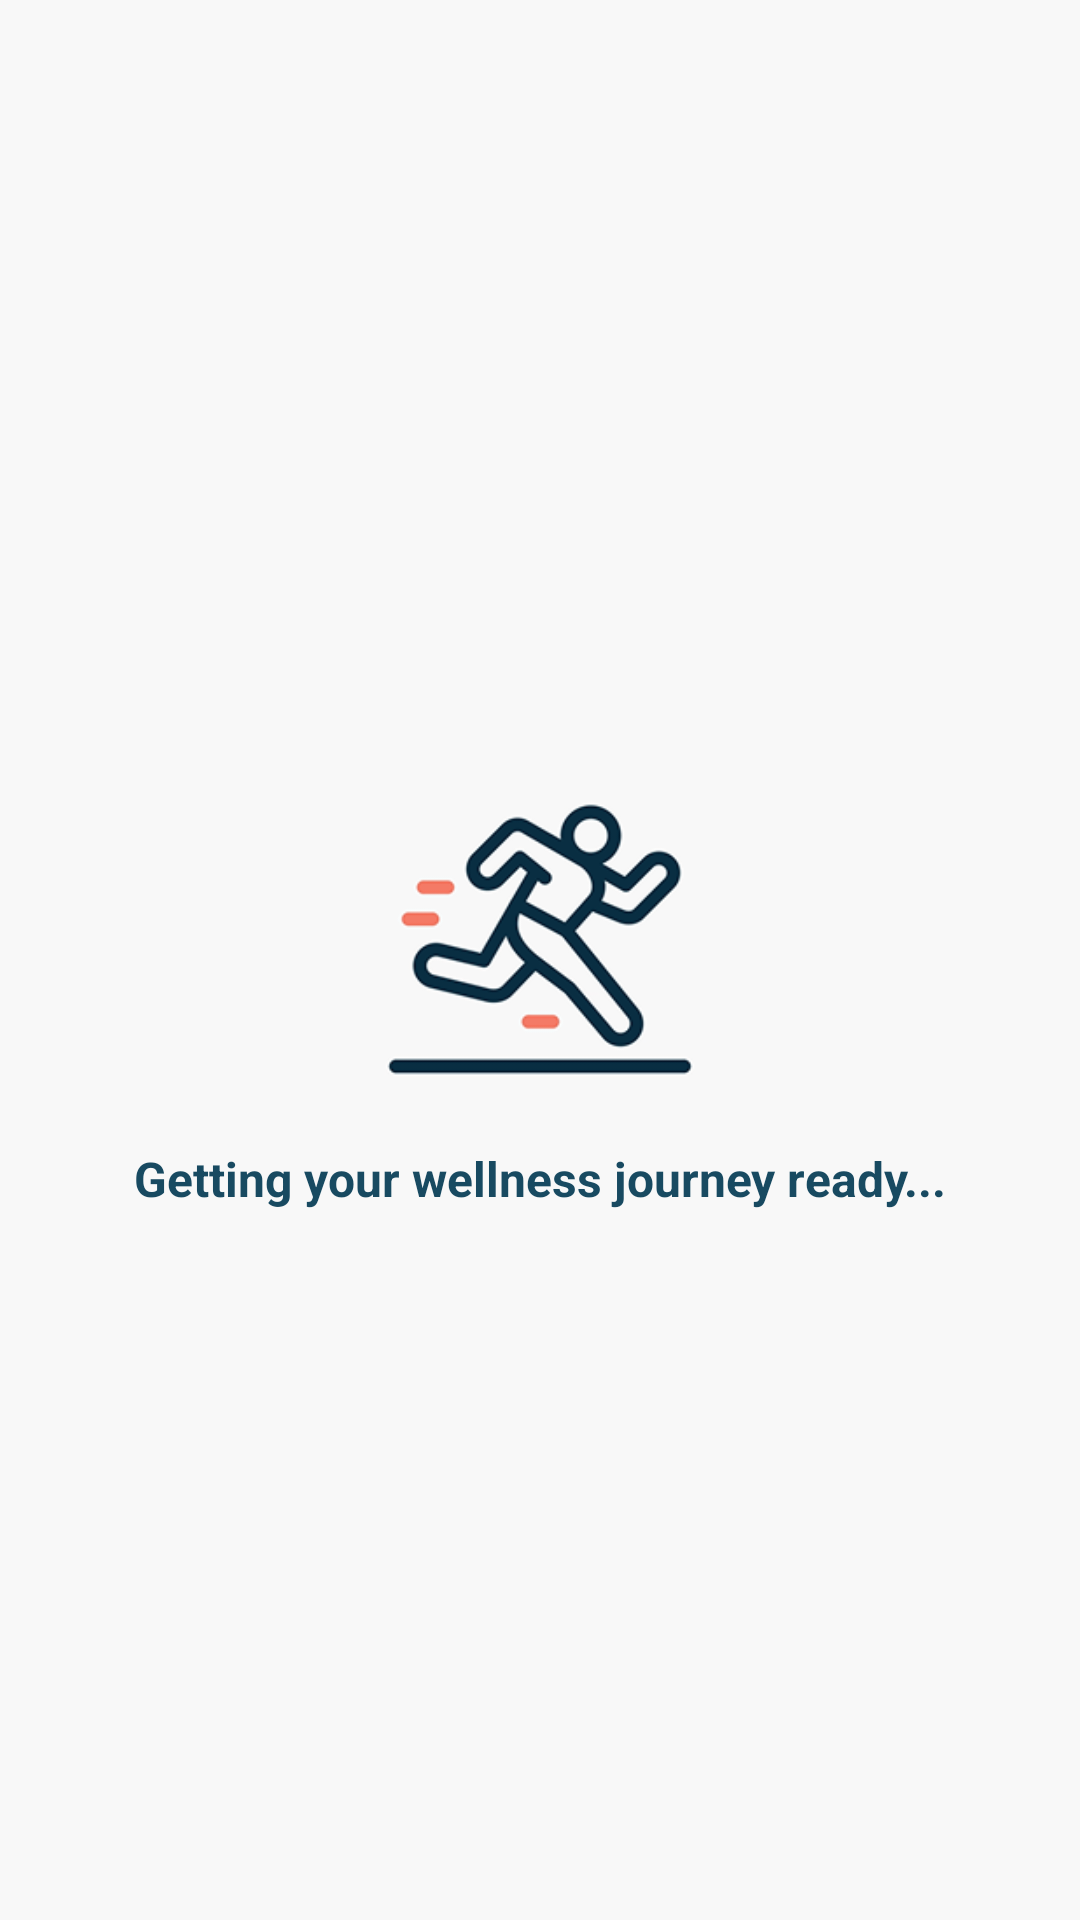

The Android layout XML behind this screen, and the referenced resources:
<!-- AndroidManifest.xml: application theme Theme.AndroidCodingChallenge -->
<!-- res/layout/welcome_fragment.xml -->
<?xml version="1.0" encoding="utf-8"?>
<layout xmlns:android="http://schemas.android.com/apk/res/android"
    xmlns:app="http://schemas.android.com/apk/res-auto"
    xmlns:tools="http://schemas.android.com/tools">

    <data>

        <import type="android.view.View"/>

    </data>

<androidx.constraintlayout.widget.ConstraintLayout
    android:id="@+id/rootLayout"
    android:layout_width="match_parent"
    android:layout_height="match_parent"
    android:background="@color/layout_bg_color"
    android:padding="24dp">


    
    <androidx.appcompat.widget.AppCompatImageView
        android:id="@+id/ivRunner"
        android:layout_width="140dp"
        android:layout_height="140dp"
        android:src="@drawable/running"
        android:layout_marginBottom="16dp"
        app:layout_constraintBottom_toBottomOf="parent"
        app:layout_constraintStart_toStartOf="parent"
        app:layout_constraintEnd_toEndOf="parent"
        app:layout_constraintTop_toTopOf="parent"
        app:layout_constraintVertical_bias="0.5" />

    
    <androidx.appcompat.widget.AppCompatTextView
        android:id="@+id/tvLoadingMessage"
        android:layout_width="wrap_content"
        android:layout_height="wrap_content"
        android:text="@string/getting_your_wellness_journey_ready"
        android:textSize="16sp"
        android:textStyle="bold"
        android:textColor="@color/text_field_color"
        android:textAlignment="center"
        app:layout_constraintTop_toBottomOf="@id/ivRunner"
        app:layout_constraintStart_toStartOf="parent"
        app:layout_constraintEnd_toEndOf="parent" />


    
    <androidx.appcompat.widget.AppCompatImageView
        android:id="@+id/ivWelcome"
        android:layout_width="0dp"
        android:layout_height="0dp"
        android:layout_marginTop="24dp"
        android:layout_marginBottom="24dp"
        android:scaleType="fitCenter"
        android:src="@drawable/welcome_banner"
        android:visibility="gone"
        app:layout_constraintBottom_toTopOf="@id/tvWelcomeTitle"
        app:layout_constraintEnd_toEndOf="parent"
        app:layout_constraintHeight_percent="0.45"
        app:layout_constraintStart_toStartOf="parent"
        app:layout_constraintTop_toTopOf="parent" />

    
    <androidx.appcompat.widget.AppCompatTextView
        android:id="@+id/tvWelcomeTitle"
        android:layout_width="0dp"
        android:layout_height="wrap_content"
        android:text="@string/welcome_to_woliba"
        android:visibility="gone"
        android:textAlignment="center"
        android:textColor="@color/text_field_color"
        android:textSize="24sp"
        android:textStyle="bold"
        app:layout_constraintEnd_toEndOf="parent"
        app:layout_constraintStart_toStartOf="parent"
        app:layout_constraintTop_toBottomOf="@id/ivWelcome" />

    
    <androidx.appcompat.widget.AppCompatTextView
        android:id="@+id/tvDescription"
        android:layout_width="0dp"
        android:layout_height="wrap_content"
        android:layout_marginTop="12dp"
        android:layout_marginBottom="24dp"
        android:lineSpacingExtra="4dp"
        android:text="@string/welcome_message"
        android:visibility="gone"
        android:textAlignment="center"
        android:textColor="@color/text_field_color"
        android:textSize="16sp"
        app:layout_constraintEnd_toEndOf="parent"
        app:layout_constraintStart_toStartOf="parent"
        app:layout_constraintTop_toBottomOf="@id/tvWelcomeTitle" />

    
    <androidx.appcompat.widget.AppCompatButton
        android:id="@+id/btnGetStarted"
        android:layout_width="0dp"
        android:layout_height="wrap_content"
        android:layout_marginTop="16dp"
        android:layout_marginBottom="24dp"
        android:clickable="false"
        android:textAllCaps="false"
        android:background="@drawable/enable_btn_bg"
        android:text="@string/let_s_get_started"
        android:textColor="@color/welcome_btn_color"
        android:textSize="16sp"
        android:visibility="gone"
        app:layout_constraintBottom_toBottomOf="parent"
        app:layout_constraintEnd_toEndOf="parent"
        app:layout_constraintStart_toStartOf="parent" />

</androidx.constraintlayout.widget.ConstraintLayout>

</layout>
<!-- resources referenced by this layout -->
<resources>
  <color name="layout_bg_color">#F8F8F8</color>
  <color name="text_field_color">#184A61</color>
  <color name="welcome_btn_color">#FEFEFE</color>
  <!-- drawable enable_btn_bg (drawable) -->
  <?xml version="1.0" encoding="utf-8"?>
  <selector xmlns:android="http://schemas.android.com/apk/res/android">
  
      <item android:state_enabled="true">
  
          <shape android:shape="rectangle">
              <solid android:color="@color/button_enable_color"/>
              <corners android:radius="8dp"/>
          </shape>
      </item>
  
  </selector>
  <!-- drawable running: png bitmap (drawable, 22712 bytes) -->
  <!-- drawable welcome_banner: png bitmap (drawable, 46278 bytes) -->
  <string name="getting_your_wellness_journey_ready">Getting your wellness journey ready...</string>
  <string name="let_s_get_started">Let’s Get Started</string>
  <string name="welcome_message">You’ve just taken the first step toward a healthier, more energized you! Dive into fun challenges, set meaningful goals, and discover habits that stick. Your wellness journey starts right now — let’s make it amazing!</string>
  <string name="welcome_to_woliba">Welcome to Woliba!</string>
  <style name="Theme.AndroidCodingChallenge" parent="Theme.MaterialComponents.DayNight.DarkActionBar">
          
          <item name="colorPrimary">@color/purple_500</item>
          <item name="colorPrimaryVariant">@color/purple_700</item>
          <item name="colorOnPrimary">@color/white</item>
          
          <item name="colorSecondary">@color/teal_200</item>
          <item name="colorSecondaryVariant">@color/teal_700</item>
          <item name="colorOnSecondary">@color/black</item>
          
          <item name="android:statusBarColor">?attr/colorPrimaryVariant</item>
          
      </style>
  <color name="button_enable_color">#F37A65</color>
  <color name="purple_500">#FF6200EE</color>
  <color name="purple_700">#FF3700B3</color>
  <color name="white">#FFFFFFFF</color>
  <color name="teal_200">#FF03DAC5</color>
  <color name="teal_700">#FF018786</color>
  <color name="black">#FF000000</color>
</resources>
